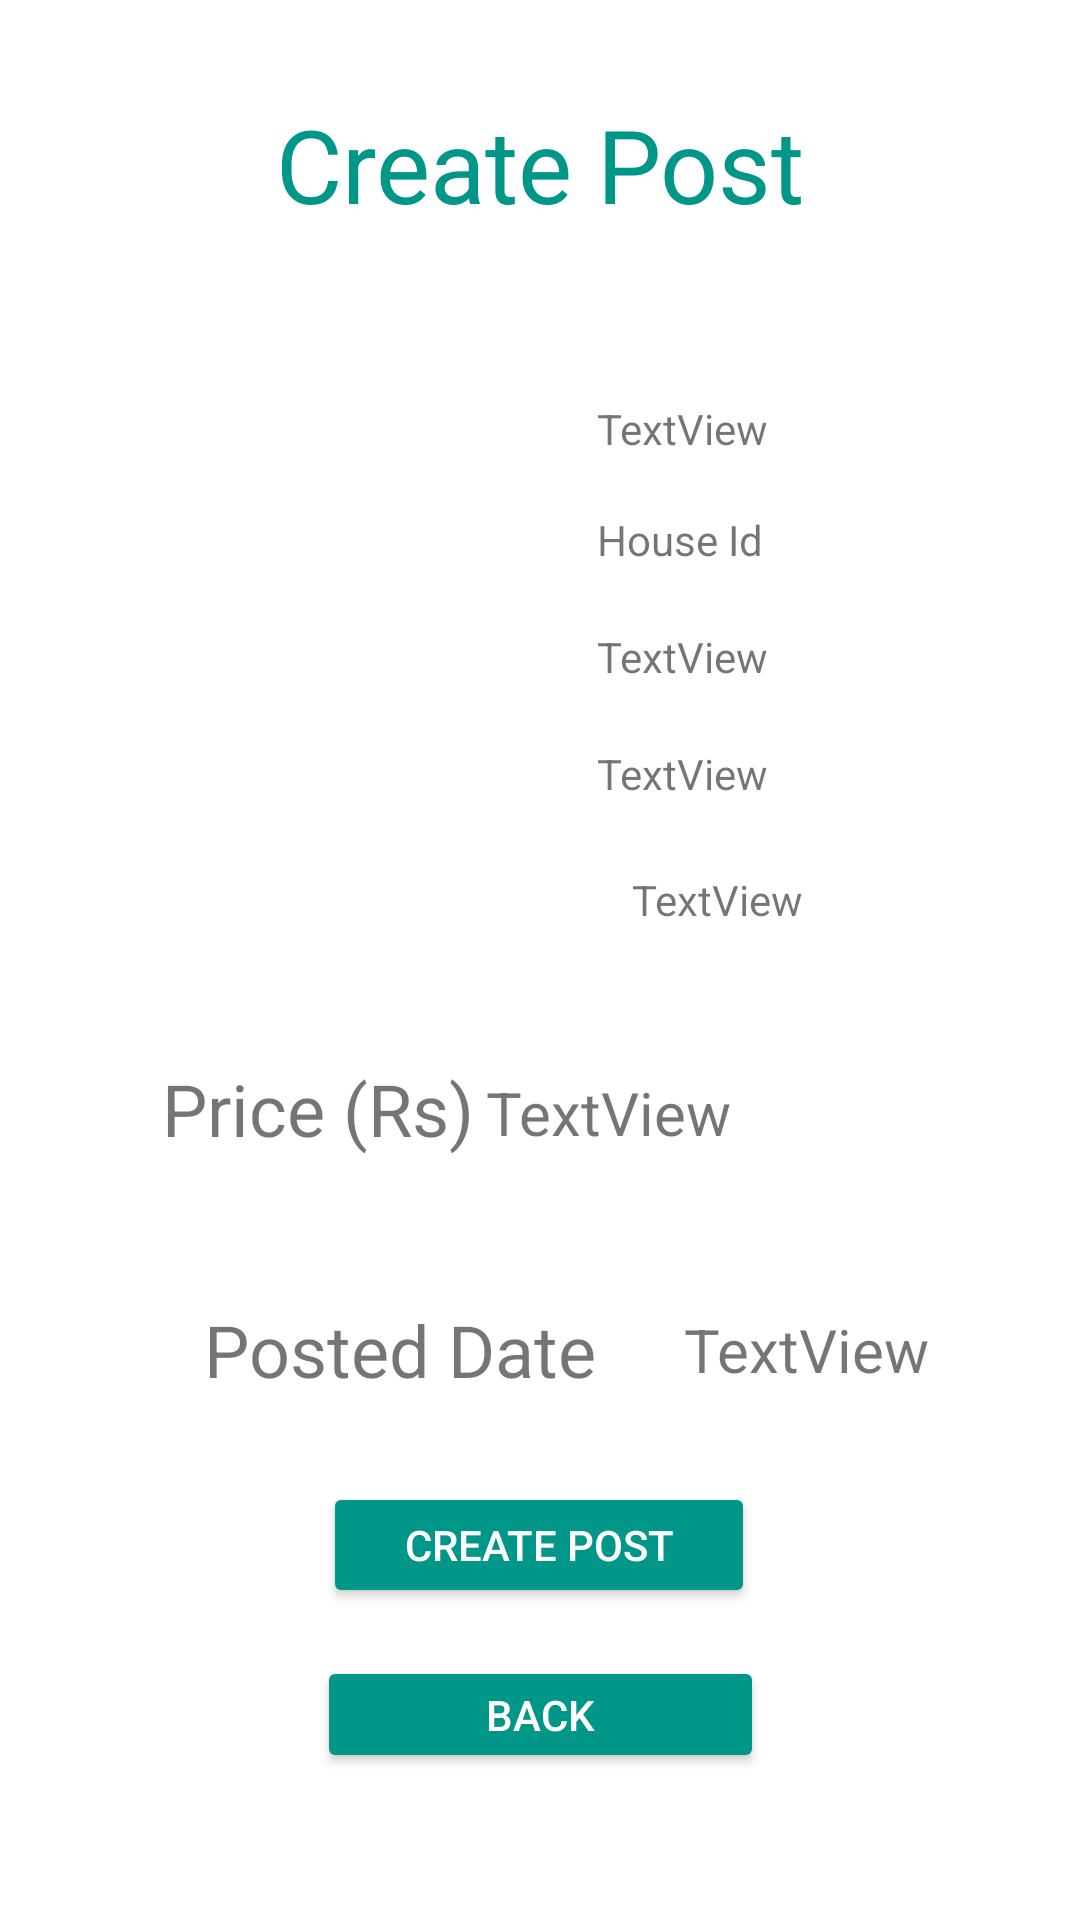

This screen was rendered from an Android layout file. Write that file and the resources it references.
<!-- AndroidManifest.xml: application theme Theme.CleanHome -->
<!-- res/layout/activity_house_post.xml -->
<?xml version="1.0" encoding="utf-8"?>
<androidx.constraintlayout.widget.ConstraintLayout xmlns:android="http://schemas.android.com/apk/res/android"
    xmlns:app="http://schemas.android.com/apk/res-auto"
    xmlns:tools="http://schemas.android.com/tools"
    android:layout_width="match_parent"
    android:layout_height="match_parent"
    tools:context=".HousePostActivity">

    <TextView
        android:id="@+id/textView37"
        android:layout_width="wrap_content"
        android:layout_height="wrap_content"
        android:layout_marginStart="68dp"
        android:layout_marginTop="48dp"
        android:text="Posted Date"
        android:textSize="24sp"
        app:layout_constraintStart_toStartOf="parent"
        app:layout_constraintTop_toBottomOf="@+id/textView35" />

    <TextView
        android:id="@+id/textView29"
        android:layout_width="wrap_content"
        android:layout_height="wrap_content"
        android:layout_marginStart="24dp"
        android:layout_marginTop="20dp"
        android:text="TextView"
        app:layout_constraintStart_toEndOf="@+id/imageView6"
        app:layout_constraintTop_toBottomOf="@+id/textView27" />

    <TextView
        android:id="@+id/textView31"
        android:layout_width="wrap_content"
        android:layout_height="wrap_content"
        android:layout_marginStart="24dp"
        android:layout_marginTop="20dp"
        android:text="TextView"
        app:layout_constraintStart_toEndOf="@+id/imageView6"
        app:layout_constraintTop_toBottomOf="@+id/textView29" />

    <TextView
        android:id="@+id/textView33"
        android:layout_width="116dp"
        android:layout_height="22dp"
        android:layout_marginTop="24dp"
        android:text="TextView"
        app:layout_constraintEnd_toEndOf="parent"
        app:layout_constraintHorizontal_bias="0.261"
        app:layout_constraintStart_toEndOf="@+id/textView34"
        app:layout_constraintTop_toBottomOf="@+id/textView32" />

    <TextView
        android:id="@+id/textView21"
        android:layout_width="wrap_content"
        android:layout_height="wrap_content"
        android:layout_marginTop="32dp"
        android:text="Create Post"
        android:textColor="#009688"
        android:textSize="34sp"
        app:layout_constraintEnd_toEndOf="parent"
        app:layout_constraintStart_toStartOf="parent"
        app:layout_constraintTop_toTopOf="parent" />

    <TextView
        android:id="@+id/textView25"
        android:layout_width="wrap_content"
        android:layout_height="wrap_content"
        android:text="TextView"
        android:visibility="invisible"
        tools:layout_editor_absoluteX="337dp"
        tools:layout_editor_absoluteY="32dp" />

    <ImageView
        android:id="@+id/imageView6"
        android:layout_width="151dp"
        android:layout_height="172dp"
        android:layout_marginStart="24dp"
        android:layout_marginTop="56dp"
        app:layout_constraintStart_toStartOf="parent"
        app:layout_constraintTop_toBottomOf="@+id/textView21"
        tools:srcCompat="@tools:sample/avatars" />

    <TextView
        android:id="@+id/textView26"
        android:layout_width="197dp"
        android:layout_height="21dp"
        android:layout_marginStart="24dp"
        android:layout_marginTop="56dp"
        android:text="TextView"
        app:layout_constraintStart_toEndOf="@+id/imageView6"
        app:layout_constraintTop_toBottomOf="@+id/textView21" />

    <TextView
        android:id="@+id/textView27"
        android:layout_width="wrap_content"
        android:layout_height="wrap_content"
        android:layout_marginStart="24dp"
        android:layout_marginTop="16dp"
        android:text="House Id"
        app:layout_constraintStart_toEndOf="@+id/imageView6"
        app:layout_constraintTop_toBottomOf="@+id/textView26" />

    <TextView
        android:id="@+id/textView28"
        android:layout_width="wrap_content"
        android:layout_height="wrap_content"
        android:layout_marginStart="16dp"
        android:layout_marginTop="92dp"
        app:layout_constraintEnd_toEndOf="parent"
        app:layout_constraintHorizontal_bias="0.16"
        app:layout_constraintStart_toEndOf="@+id/textView27"
        app:layout_constraintTop_toBottomOf="@+id/textView21"
        tools:text="TextVuiew" />

    <TextView
        android:id="@+id/textView30"
        android:layout_width="wrap_content"
        android:layout_height="wrap_content"
        android:layout_marginStart="16dp"
        android:layout_marginTop="20dp"
        app:layout_constraintEnd_toEndOf="parent"
        app:layout_constraintHorizontal_bias="0.119"
        app:layout_constraintStart_toEndOf="@+id/textView29"
        app:layout_constraintTop_toBottomOf="@+id/textView28"
        tools:text="Room(s)" />

    <TextView
        android:id="@+id/textView32"
        android:layout_width="wrap_content"
        android:layout_height="wrap_content"
        android:layout_marginStart="16dp"
        android:layout_marginTop="20dp"
        app:layout_constraintEnd_toEndOf="parent"
        app:layout_constraintHorizontal_bias="0.054"
        app:layout_constraintStart_toEndOf="@+id/textView31"
        app:layout_constraintTop_toBottomOf="@+id/textView30"
        tools:text="BathRoom(s)" />

    <TextView
        android:id="@+id/textView34"
        android:layout_width="wrap_content"
        android:layout_height="wrap_content"
        android:layout_marginStart="24dp"
        android:layout_marginTop="24dp"
        app:layout_constraintStart_toEndOf="@+id/imageView6"
        app:layout_constraintTop_toBottomOf="@+id/textView31"
        tools:text="Floor Type" />

    <TextView
        android:id="@+id/textView35"
        android:layout_width="wrap_content"
        android:layout_height="wrap_content"
        android:layout_marginStart="52dp"
        android:layout_marginTop="48dp"
        android:text="Price (Rs)"
        android:textSize="24sp"
        app:layout_constraintEnd_toStartOf="@+id/textView36"
        app:layout_constraintHorizontal_bias="0.333"
        app:layout_constraintStart_toStartOf="parent"
        app:layout_constraintTop_toBottomOf="@+id/imageView6" />

    <TextView
        android:id="@+id/textView36"
        android:layout_width="wrap_content"
        android:layout_height="wrap_content"
        android:layout_marginTop="52dp"
        android:layout_marginEnd="116dp"
        android:text="TextView"
        android:textSize="20sp"
        app:layout_constraintEnd_toEndOf="parent"
        app:layout_constraintTop_toBottomOf="@+id/imageView6" />

    <TextView
        android:id="@+id/textView39"
        android:layout_width="wrap_content"
        android:layout_height="wrap_content"
        android:layout_marginTop="52dp"
        android:text="TextView"
        android:textSize="20sp"
        app:layout_constraintEnd_toEndOf="parent"
        app:layout_constraintHorizontal_bias="0.369"
        app:layout_constraintStart_toEndOf="@+id/textView37"
        app:layout_constraintTop_toBottomOf="@+id/textView36" />

    <androidx.appcompat.widget.AppCompatButton
        android:id="@+id/button15"
        android:layout_width="144dp"
        android:layout_height="42dp"
        android:layout_marginTop="28dp"
        android:backgroundTint="@color/cyan_200"
        android:text="Create Post"
        android:textColor="@color/white"
        app:layout_constraintEnd_toEndOf="parent"
        app:layout_constraintHorizontal_bias="0.498"
        app:layout_constraintStart_toStartOf="parent"
        app:layout_constraintTop_toBottomOf="@+id/textView37" />

    <androidx.appcompat.widget.AppCompatButton
        android:id="@+id/button16"
        android:layout_width="149dp"
        android:layout_height="39dp"
        android:layout_marginTop="16dp"
        android:backgroundTint="@color/cyan_200"
        android:text="Back"
        android:textColor="@color/white"
        app:layout_constraintEnd_toEndOf="parent"
        app:layout_constraintStart_toStartOf="parent"
        app:layout_constraintTop_toBottomOf="@+id/button15" />

</androidx.constraintlayout.widget.ConstraintLayout>
<!-- resources referenced by this layout -->
<resources>
  <color name="cyan_200">#009688</color>
  <color name="white">#FFFFFFFF</color>
  <style name="Theme.CleanHome" parent="Theme.MaterialComponents.DayNight.DarkActionBar">
          
          <item name="colorPrimary">@color/cyan_200</item>
          <item name="colorPrimaryVariant">@color/cyan_800</item>
          <item name="colorOnPrimary">@color/white</item>
          
          <item name="colorSecondary">@color/cyan_500</item>
          <item name="colorSecondaryVariant">@color/cyan_700</item>
          <item name="colorOnSecondary">@color/black</item>
          
          <item name="android:statusBarColor" tools:targetApi="l">?attr/colorPrimaryVariant</item>
          
      </style>
  <color name="cyan_800">#009688</color>
  <color name="cyan_500">#009688</color>
  <color name="cyan_700">#FF018786</color>
  <color name="black">#FF000000</color>
</resources>
